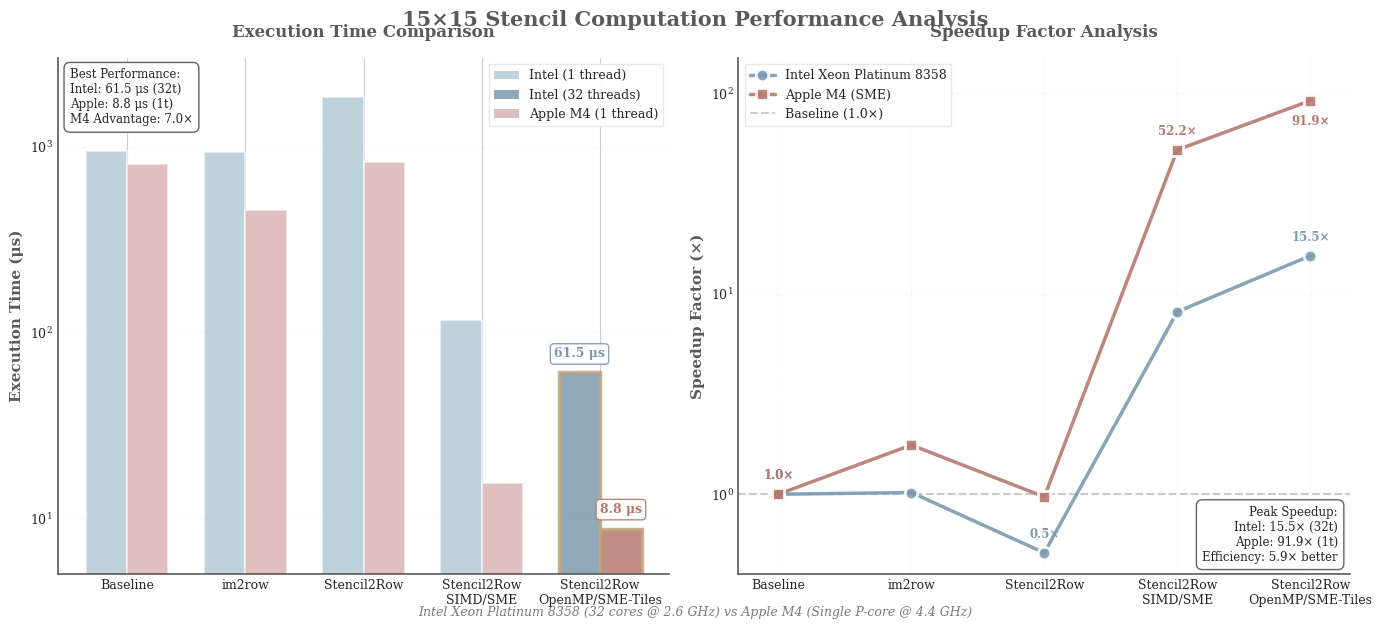

This figure's Python source:
#!/usr/bin/env python3
"""
Stencil Performance Visualization Script
Comparing Intel Xeon Platinum 8358 vs Apple M4 with SME
Author: Performance Analysis Team
Date: 2024
"""

import matplotlib.pyplot as plt
import numpy as np
from matplotlib.patches import Patch
import warnings
warnings.filterwarnings('ignore')

def setup_plot_style():
    """Set up the plot style and color scheme"""
    # Set scientific paper style
    plt.style.use('seaborn-v0_8-whitegrid')
    
    # Morandi color palette
    colors = {
        'intel_primary': '#7B9AAF',    # Dusty blue
        'intel_light': '#A5C0CE',      # Light dusty blue
        'apple_primary': '#B5796F',    # Muted terracotta
        'apple_light': '#D4A5A5',      # Light terracotta
        'grid': '#E8E8E8',             # Very light grey
        'text': '#5A5A5A',             # Soft dark grey
        'highlight': '#C4A57B',        # Sandy beige
        'baseline': '#9B9B9B',         # Neutral grey
    }
    
    # Configure fonts
    plt.rcParams.update({
        'font.family': 'serif',
        'font.serif': ['Times New Roman', 'DejaVu Serif'],
        'font.size': 10,
        'axes.labelsize': 11,
        'axes.titlesize': 12,
        'xtick.labelsize': 9,
        'ytick.labelsize': 9,
        'legend.fontsize': 9,
        'figure.titlesize': 14,
        'axes.linewidth': 1.2,
        'axes.edgecolor': colors['text'],
        'axes.spines.top': False,
        'axes.spines.right': False,
    })
    
    return colors

def load_data():
    """Load the performance data"""
    intel_data = {
        'methods': ['Baseline', 'im2row', 'Stencil2Row', 'Stencil2Row\nSIMD/SME', 'Stencil2Row\nOpenMP/SME-Tiles'],
        'time': [953.00, 936.20, 1860.75, 117.15, 61.55],
        'speedup': [1.00, 1.02, 0.51, 8.13, 15.48],
        'threads': [1, 1, 1, 1, 32]
    }
    
    apple_data = {
        'methods': ['Baseline', 'Im2Row GEMV', 'Stencil2Row Direct', 'SME Single Tile', 'SME 4-Tiles'],
        'time': [804.15, 457.70, 826.55, 15.40, 8.75],
        'speedup': [1.00, 1.76, 0.97, 52.22, 91.90],
        'threads': [1, 1, 1, 1, 1]
    }
    
    return intel_data, apple_data

def create_execution_time_plot(ax, intel_data, apple_data, colors):
    """Create the execution time comparison bar chart"""
    n_methods = len(intel_data['methods'])
    x = np.arange(n_methods)
    bar_width = 0.35
    
    # Intel bars
    intel_bars = []
    for i, (time, threads) in enumerate(zip(intel_data['time'], intel_data['threads'])):
        color = colors['intel_primary'] if threads > 1 else colors['intel_light']
        alpha = 0.85 if threads > 1 else 0.7
        edgecolor = colors['highlight'] if time == min(intel_data['time']) else 'white'
        linewidth = 2.5 if time == min(intel_data['time']) else 1.2
        
        bar = ax.bar(x[i] - bar_width/2, time, bar_width,
                     color=color, alpha=alpha, edgecolor=edgecolor, linewidth=linewidth)
        intel_bars.append(bar)
    
    # Apple bars
    apple_bars = []
    for i, time in enumerate(apple_data['time']):
        color = colors['apple_primary'] if time == min(apple_data['time']) else colors['apple_light']
        alpha = 0.85 if time == min(apple_data['time']) else 0.7
        edgecolor = colors['highlight'] if time == min(apple_data['time']) else 'white'
        linewidth = 2.5 if time == min(apple_data['time']) else 1.2
        
        bar = ax.bar(x[i] + bar_width/2, time, bar_width,
                     color=color, alpha=alpha, edgecolor=edgecolor, linewidth=linewidth)
        apple_bars.append(bar)
    
    # Value labels for best performers
    best_intel_idx = intel_data['time'].index(min(intel_data['time']))
    best_apple_idx = apple_data['time'].index(min(apple_data['time']))

    # Intel best time label - unified style with Apple
    intel_best_time = intel_data['time'][best_intel_idx]
    ax.text(x[best_intel_idx] - bar_width/2, intel_best_time + 9,
        f'{intel_best_time:.1f} μs', ha='center', va='bottom',
        fontsize=9, fontweight='bold', color=colors['intel_primary'],
        bbox=dict(boxstyle='round,pad=0.3', facecolor='white', 
                    alpha=0.9, edgecolor=colors['intel_primary'], linewidth=1))

    # Apple best time label - same style
    apple_best_time = apple_data['time'][best_apple_idx]
    ax.text(x[best_apple_idx] + bar_width/2, apple_best_time + 1.5,
        f'{apple_best_time:.1f} μs', ha='center', va='bottom',
        fontsize=9, fontweight='bold', color=colors['apple_primary'],
        bbox=dict(boxstyle='round,pad=0.3', facecolor='white', 
                    alpha=0.9, edgecolor=colors['apple_primary'], linewidth=1))
    
    # Configure axes
    ax.set_ylabel('Execution Time (μs)', fontweight='bold', color=colors['text'])
    ax.set_yscale('log')
    ax.set_ylim([5, 3000])
    ax.set_xticks(x)
    ax.set_xticklabels(intel_data['methods'], fontsize=9)
    ax.set_title('Execution Time Comparison', fontweight='bold', pad=15, color=colors['text'])
    ax.grid(True, alpha=0.3, linestyle='--', axis='y', color=colors['grid'])
    
    # Legend
    legend_elements = [
        Patch(facecolor=colors['intel_light'], alpha=0.7, label='Intel (1 thread)'),
        Patch(facecolor=colors['intel_primary'], alpha=0.85, label='Intel (32 threads)'),
        Patch(facecolor=colors['apple_light'], alpha=0.7, label='Apple M4 (1 thread)'),
    ]
    ax.legend(handles=legend_elements, loc='upper right', frameon=True, 
             framealpha=0.95, fancybox=False, edgecolor=colors['grid'])
    
    # Performance summary
    perf_text = (f"Best Performance:\n"
                f"Intel: {intel_data['time'][best_intel_idx]:.1f} μs (32t)\n"
                f"Apple: {apple_data['time'][best_apple_idx]:.1f} μs (1t)\n"
                f"M4 Advantage: {intel_data['time'][best_intel_idx]/apple_data['time'][best_apple_idx]:.1f}×")
    ax.text(0.02, 0.98, perf_text, transform=ax.transAxes,
           fontsize=8.5, verticalalignment='top',
           bbox=dict(boxstyle='round,pad=0.5', facecolor='white', alpha=0.95, 
                    edgecolor=colors['text'], linewidth=1))

def create_speedup_plot(ax, intel_data, apple_data, colors):
    """Create the speedup factor line chart"""
    optimization_levels = np.arange(5)
    
    # Intel speedup line
    ax.plot(optimization_levels, intel_data['speedup'], 
           'o-', color=colors['intel_primary'], 
           linewidth=2.5, markersize=9, markeredgewidth=2,
           markeredgecolor='white', label='Intel Xeon Platinum 8358', 
           alpha=0.9, zorder=3)
    
    # Intel data labels
    for i, (x, y) in enumerate(zip(optimization_levels, intel_data['speedup'])):
        if i in [0, 2, 4]:
            ax.text(x, y * 1.15, f'{y:.1f}×', ha='center', va='bottom',
                   fontsize=8.5, color=colors['intel_primary'], fontweight='bold')
    
    # Apple speedup line
    ax.plot(optimization_levels, apple_data['speedup'],
           's-', color=colors['apple_primary'],
           linewidth=2.5, markersize=9, markeredgewidth=2,
           markeredgecolor='white', label='Apple M4 (SME)', 
           alpha=0.9, zorder=3)
    
    # Apple data labels
    for i, (x, y) in enumerate(zip(optimization_levels, apple_data['speedup'])):
        if i in [0, 3, 4]:
            offset_y = 0.85 if i == 4 else 1.15
            ax.text(x, y * offset_y, f'{y:.1f}×', ha='center', 
                   va='top' if i == 4 else 'bottom',
                   fontsize=8.5, color=colors['apple_primary'], fontweight='bold')
    
    # Baseline reference line
    ax.axhline(y=1.0, color=colors['baseline'], 
              linestyle='--', linewidth=1.5, alpha=0.5, label='Baseline (1.0×)', zorder=1)
    
    # Configure axes - Now using the same method names as the first plot
    ax.set_ylabel('Speedup Factor (×)', fontweight='bold', color=colors['text'])
    ax.set_yscale('log')
    ax.set_ylim([0.4, 150])
    ax.set_xlim([-0.3, 4.3])
    ax.set_xticks(optimization_levels)
    # Use the same method names as in the first plot for consistency
    ax.set_xticklabels(intel_data['methods'], fontsize=9)
    ax.set_title('Speedup Factor Analysis', fontweight='bold', pad=15, color=colors['text'])
    ax.legend(loc='upper left', frameon=True, framealpha=0.95, fontsize=9,
             fancybox=False, edgecolor=colors['grid'])
    ax.grid(True, alpha=0.3, linestyle='--', zorder=0, color=colors['grid'])
    
    # Speedup summary
    speedup_text = (f"Peak Speedup:\n"
                   f"Intel: {intel_data['speedup'][-1]:.1f}× (32t)\n"
                   f"Apple: {apple_data['speedup'][-1]:.1f}× (1t)\n"
                   f"Efficiency: {apple_data['speedup'][-1]/intel_data['speedup'][-1]:.1f}× better")
    ax.text(0.98, 0.02, speedup_text, transform=ax.transAxes,
           fontsize=8.5, verticalalignment='bottom', ha='right',
           bbox=dict(boxstyle='round,pad=0.5', facecolor='white', alpha=0.95,
                    edgecolor=colors['text'], linewidth=1))

def main():
    """Main function to create and save the visualization"""
    print("Starting visualization generation...")
    print("-" * 50)
    
    # Setup
    colors = setup_plot_style()
    intel_data, apple_data = load_data()
    
    # Create figure
    fig = plt.figure(figsize=(14, 6))
    
    # Create subplots
    ax1 = fig.add_subplot(1, 2, 1)
    ax2 = fig.add_subplot(1, 2, 2)
    
    # Generate plots
    create_execution_time_plot(ax1, intel_data, apple_data, colors)
    create_speedup_plot(ax2, intel_data, apple_data, colors)
    
    # Overall title and footer
    fig.suptitle('15×15 Stencil Computation Performance Analysis', 
                fontsize=15, fontweight='bold', y=1.02, color=colors['text'])
    
    fig.text(0.5, 0.01, 
            'Intel Xeon Platinum 8358 (32 cores @ 2.6 GHz) vs Apple M4 (Single P-core @ 4.4 GHz)',
            ha='center', fontsize=9, style='italic', color=colors['text'], alpha=0.8)
    
    # Adjust layout
    plt.tight_layout()
    plt.subplots_adjust(bottom=0.08, top=0.94)
    
    # Save in multiple formats
    output_formats = {
        'png': {'dpi': 300, 'desc': 'GitHub/Web display'},
        'pdf': {'dpi': None, 'desc': 'LaTeX/Papers'},
        'svg': {'dpi': None, 'desc': 'Vector graphics'},
    }
    
    print("\nSaving files...")
    print("-" * 50)
    
    for fmt, settings in output_formats.items():
        filename = f'stencil_performance_comparison.{fmt}'
        plt.savefig(filename, dpi=settings['dpi'], 
                   bbox_inches='tight', facecolor='white')
        print(f'✓ Saved {filename} - {settings["desc"]}')
    
    # High-resolution version
    plt.savefig('stencil_performance_comparison_hires.png', dpi=600, 
               bbox_inches='tight', facecolor='white')
    print('✓ Saved stencil_performance_comparison_hires.png - Publication quality (600 DPI)')
    
    # Display summary
    print("\n" + "=" * 50)
    print("📊 Visualization Complete!")
    print("=" * 50)
    print(f"Key Findings:")
    print(f"  • Intel Best: {min(intel_data['time']):.1f} μs (32 threads)")
    print(f"  • Apple Best: {min(apple_data['time']):.1f} μs (1 thread)")
    print(f"  • Performance Advantage: {min(intel_data['time'])/min(apple_data['time']):.1f}× faster")
    print(f"  • Thread Efficiency: 32× fewer threads")
    print("=" * 50)
    
    # Show plot
    plt.show()

if __name__ == "__main__":
    main()